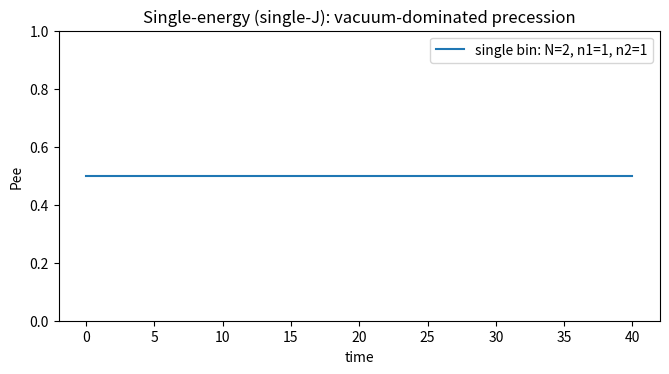

Recreate this plot in Python.
#!/usr/bin/env python3
# -*- coding: utf-8 -*-
"""
Dicke-state solver for collective neutrino oscillations (vacuum + ν–ν)
=====================================================================

Single-energy homogeneous gas ("single-J"): all pairs have identical coupling.
In the fully symmetric Dicke subspace.

Conventions
-----------
- Flavor isospin with ħ=1.
- Vacuum "magnetic field" B = (sin 2θ_v, 0, -cos 2θ_v).
- Hamiltonian (single-angle equal coupling):
    H = ω (B·J) + μ J^2
  If starting from Σ_{i<j} σ_i·σ_j, absorb factors of 4 into μ (since σ = 2J).

API
---
- spin_matrices(S): returns (Jx, Jy, Jz) for spin S in the Dicke |m> basis.
- build_single_bin_hamiltonian(N, omega, theta_v, mu): single-energy case.
- dicke_basis_vector(S, m): |S, m> basis vector (m=-S...S) in the Dicke basis.
- evolve_times(H, psi0, t_grid): exact evolution using spectral decomposition.
- bin_observables(states, Jz_list, S_list): returns ⟨Jz⟩ and P_ee(t).

Example usage is provided under __main__.
"""

import numpy as np
import matplotlib.pyplot as plt
from scipy.linalg import expm
from scipy.sparse import csr_matrix, lil_matrix, kron as sparse_kron, csr_array
from scipy.sparse.linalg import eigs, eigsh, expm as sparse_expm, expm_multiply

from tqdm import tqdm

# ---------- Spin algebra (Dicke basis) ----------

def spin_matrices(S: float):
    """Return (Jx, Jy, Jz) for spin-S in |m> basis, m=-S,-S+1,...,S (ħ=1).
    
    Returns sparse matrices to conserve memory for large spin systems.
    """
    d = int(2 * S + 1) # dimension of the Dicke space
    m_vals = np.arange(-S, S + 1, 1, dtype=float) # m values given by -N / 2, ..., N / 2

    # Use LIL format for efficient construction of sparse matrices
    Jp = lil_matrix((d, d), dtype=complex)
    Jm = lil_matrix((d, d), dtype=complex)
    
    for i, m in enumerate(m_vals):
        jplus = S * (S + 1) - m * (m + 1) # jplus = S(S+1) - m(m+1)
        if i + 1 < d and jplus > 0:
            Jp[i + 1, i] = np.sqrt(jplus)
        jminus = S * (S + 1) - m * (m - 1) # jminus = S(S+1) - m(m-1)
        if i - 1 >= 0 and jminus > 0:
            Jm[i - 1, i] = np.sqrt(jminus)

    # Convert to CSR format for efficient arithmetic operations
    Jp = Jp.tocsr()
    Jm = Jm.tocsr()

    # Construct the x and y operators using sparse arithmetic
    Jx = 0.5 * (Jp + Jm)
    Jy = -0.5j * (Jp - Jm)
    
    # Jz is diagonal, so we can construct it directly as a sparse matrix
    Jz = csr_matrix((m_vals, (np.arange(d), np.arange(d))), shape=(d, d), dtype=complex)
    
    return Jx, Jy, Jz

def dicke_basis_vector(S: float, m: float):
    """Return |S,m> in the Dicke basis (m integer/half-integer, -S <= m <= S).
    
    Returns a sparse vector to conserve memory for large spin systems.
    """
    # In reality, this is just a vector with a 1 in the m-th position and 0s elsewhere
    d = int(2 * S + 1) # dimension of the Dicke space
    idx = int(m + S)  # m=-S maps to 0, m=S maps to 2S
    
    # Create a sparse vector with only one non-zero element (column vector)
    v = csr_array(([1.0 + 0.0j], ([idx], [0])), shape=(d, 1), dtype=complex)
    return v

def kron_on_slot(op, slot, dims):
    """Place op on tensor slot `slot` with identities elsewhere (Kronecker).
    
    Works with sparse matrices to conserve memory for large systems.
    """
    out = None
    for a, d in enumerate(dims):
        if a == slot:
            A = op
        else:
            # Create sparse identity matrix
            A = csr_matrix(np.eye(d, dtype=complex))
        out = A if out is None else sparse_kron(out, A)
    return out

def product_dicke_state(S_list, m_list):
    """Return ⊗_a |S_a, m_a> as a vector in the tensor Dicke basis.
    
    Returns a sparse vector to conserve memory for large systems.
    """
    vec = csr_array([[1.0 + 0.0j]])  # Start with a 1x1 sparse array
    for S, m in zip(S_list, m_list):
        v = dicke_basis_vector(S, m)
        # Use sparse Kronecker product
        vec = sparse_kron(vec, v)
    return vec

# ---------- Hamiltonians ----------

def build_single_bin_hamiltonian(N: int, omega: float, theta_v: float, mu: float):
    """
    Single-energy homogeneous gas (all-to-all equal coupling).
    In the fully symmetric S=N/2 Dicke subspace.
    
    Returns sparse matrices to conserve memory for large systems.
    """
    S = N / 2.0 # N neutrino system, total spin S = N / 2
    Jx, Jy, Jz = spin_matrices(S)

    # define the vacuum oscillation values
    Bx = np.sin(2 * theta_v)
    Bz = -np.cos(2 * theta_v)
    H_vac = omega * (Bx * Jx + Bz * Jz)

    # define the interaction term
    J2 = Jx @ Jx + Jy @ Jy + Jz @ Jz
    H_int = mu * J2

    H = H_vac + H_int
    return H, (Jx, Jy, Jz), [S], [int(2*S+1)]

def build_multi_bin_hamiltonian(N_list, omega_list, theta_v: float, mu: float):
    """
    Multi-energy, single-angle equal coupling μ for all inter-bin pairs:
      H = Σ_a ω_a (B·J_a) + μ Σ_{a<b} J_a · J_b
    
    Returns sparse matrices to conserve memory for large systems.
    """
    assert len(N_list) == len(omega_list)
    S_list = [n / 2.0 for n in N_list]

    # Local spin matrices per bin (already sparse from spin_matrices)
    locals_ops = [spin_matrices(S) for S in S_list]
    dims = [ops[0].shape[0] for ops in locals_ops]

    # Lift to full space using sparse Kronecker products
    Jx_list, Jy_list, Jz_list = [], [], []
    for a, (Jx, Jy, Jz) in enumerate(locals_ops):
        Jx_list.append(kron_on_slot(Jx, a, dims))
        Jy_list.append(kron_on_slot(Jy, a, dims))
        Jz_list.append(kron_on_slot(Jz, a, dims))

    dim = int(np.prod(dims))
    # Initialize Hamiltonian as sparse matrix
    H = csr_matrix((dim, dim), dtype=complex)

    # Vacuum field
    Bx = np.sin(2 * theta_v)
    Bz = -np.cos(2 * theta_v)

    # Vacuum term - accumulate in sparse format
    for a, omega in enumerate(omega_list):
        H += omega * (Bx * Jx_list[a] + Bz * Jz_list[a])

    # ν–ν interaction: cross-bin only; intra-bin part is a constant in each S_a sector
    for a in range(len(N_list)):
        for b in range(a + 1, len(N_list)):
            H += mu * (
                Jx_list[a] @ Jx_list[b] +
                Jy_list[a] @ Jy_list[b] +
                Jz_list[a] @ Jz_list[b]
            )

    return H, (Jx_list, Jy_list, Jz_list), S_list, dims

# ---------- Evolution & observables ----------

def evolve_times(H, psi0, t_grid):
    """Exact unitary evolution |ψ(t)> using expm_multiply for maximum efficiency.
    
    Works with sparse Hamiltonians and sparse initial states to conserve memory.
    Uses expm_multiply to compute exp(-iHt) @ psi0 directly without forming exp(-iHt).
    """
    # Ensure H is in CSR format for efficient sparse operations
    print("Evolving states ...")
    if hasattr(H, 'tocsr'):
        H = H.tocsr()
    
    states = []
    for t in tqdm(t_grid):
        # Use expm_multiply: |ψ(t)> = exp(-iHt) @ |ψ(0)> computed directly
        psi_t = expm_multiply(-1j * t * H, psi0)
        # Convert to dense array and ensure correct shape
        if hasattr(psi_t, 'toarray'):
            psi_t = psi_t.toarray().flatten()
        else:
            psi_t = np.asarray(psi_t).flatten()
        states.append(psi_t)

    print("States evolved.")
    
    return np.array(states)

def bin_observables(states, Jz_list, S_list):
    """
    For single bin: P_ee(t) = 1/2 * (1 + ⟨Jz⟩ / S).
    Jz_list should be a 1-tuple (Jz,).
    
    Works with sparse Jz matrices to conserve memory.
    """
    if isinstance(Jz_list, tuple) and len(Jz_list) == 3:
        # Single bin case we passed (Jx, Jy, Jz)
        Jz_list = [Jz_list[2]]
    T = states.shape[0]
    K = len(S_list)
    Jz_t = np.zeros((T, K), dtype=float)
    Pee_t = np.zeros((T, K), dtype=float)
    for ti in range(T):
        psi = states[ti]  # This is now a flat array
        for a in range(K):
            Jz = Jz_list[a]
            # Handle both sparse and dense Jz matrices
            if hasattr(Jz, 'dot'):
                # Sparse matrix - convert psi to column vector for multiplication
                psi_col = psi.reshape(-1, 1)
                jz = np.vdot(psi, Jz.dot(psi_col).flatten()).real
            else:
                # Dense matrix
                jz = np.vdot(psi, Jz @ psi).real
            Jz_t[ti, a] = jz
            Pee_t[ti, a] = 0.5 * (1.0 + jz / S_list[a])
    return Jz_t, Pee_t

# ---------- Helpers to build initial states from (n1, n2) ----------

def single_bin_initial_state(n1: int, n2: int):
    """
    Build the symmetric Dicke state for one bin with n1 ν_e (spin-up) and n2 ν_μ (spin-down).
    That's |S=N/2, m=(n1-n2)/2> in the symmetric subspace.
    """
    N = n1 + n2
    S = N / 2.0
    m = (n1 - n2) / 2.0
    v = dicke_basis_vector(S, m)
    return v, S

def multi_bin_initial_state(n1_list, n2_list):
    """
    Build ⊗_a |S_a, m_a> where S_a=(n1_a+n2_a)/2 and m_a=(n1_a-n2_a)/2.
    """
    assert len(n1_list) == len(n2_list)
    S_list = []
    m_list = []
    for n1, n2 in zip(n1_list, n2_list):
        N = n1 + n2
        S = N / 2.0
        m = (n1 - n2) / 2.0
        S_list.append(S)
        m_list.append(m)
    psi0 = product_dicke_state(S_list, m_list)
    return psi0, S_list

def product_state(vecs):
    """Kronecker product of a list of state vectors.
    
    Returns a sparse vector to conserve memory for large systems.
    """
    out = csr_array([[1.0 + 0.0j]])  # Start with a 1x1 sparse array
    for v in vecs:
        out = sparse_kron(out, v)
    return out

# ---------- Demos ----------

def demo_single_bin(n1=12, n2=4, omega=1.0, theta_v=0.15, mu=0.5,
                    t_max=40.0, T=400, make_plot=True):
    psi0, S = single_bin_initial_state(n1, n2)
    H, (Jx, Jy, Jz), S_list, dims = build_single_bin_hamiltonian(N=int(2*S),
                                                                 omega=omega,
                                                                 theta_v=theta_v,
                                                                 mu=mu)
    t_grid = np.linspace(0.0, t_max, T)
    states = evolve_times(H, psi0, t_grid)
    _, Pee_t = bin_observables(states, (Jx, Jy, Jz), S_list)
    if make_plot:
        plt.figure(figsize=(7,4))
        plt.plot(t_grid, Pee_t[:,0], label=f'single bin: N={int(2*S)}, n1={n1}, n2={n2}')
        plt.xlabel('time')
        plt.ylabel('Pee')
        plt.title('Single-energy (single-J): vacuum-dominated precession')
        plt.legend()
        plt.tight_layout()
        plt.ylim(0, 1)
        plt.show()
    return t_grid, Pee_t

# ========= a-state helpers =========

def bloch_from_flavor(theta, phi=0.0):
    """
    Flavor state: |ψ> = cos(theta)|e> + e^{i phi} sin(theta)|μ>
    -> Bloch vector on flavor sphere: (x,y,z).
    """
    s2 = np.sin(2.0*theta)
    return np.array([s2*np.cos(phi), s2*np.sin(phi), np.cos(2.0*theta)], dtype=float)

def build_initial_state_ea(Ne, Na, alpha, phi=0.0, omega=1.0):
    """
    Build initial Bloch vectors for Ne electrons and Na copies of
    |a> = cos(alpha)|e> + e^{i phi} sin(alpha)|μ>.
    Returns:
        P0_list : list of shape (Ne+Na, 3)
        omegas  : np.ndarray of shape (Ne+Na,)
    """
    # basis Bloch vectors
    P_e  = np.array([0.0, 0.0,  1.0], dtype=float)     # |e>
    P_a  = bloch_from_flavor(alpha, phi)               # |a>

    P0_list = [P_e.copy() for _ in range(Ne)] + [P_a.copy() for _ in range(Na)]
    omegas  = np.full(Ne+Na, float(omega))
    return P0_list, omegas, P_e, P_a

if __name__ == "__main__":
    # Example: single-energy homogeneous gas (one Dicke spin)
    # Expect vacuum-like precession; μ adds only a phase in symmetric subspace.
    demo_single_bin(n1=1, n2=1, omega=1.0, theta_v=np.pi/2 - 0.2, mu=5.0)
